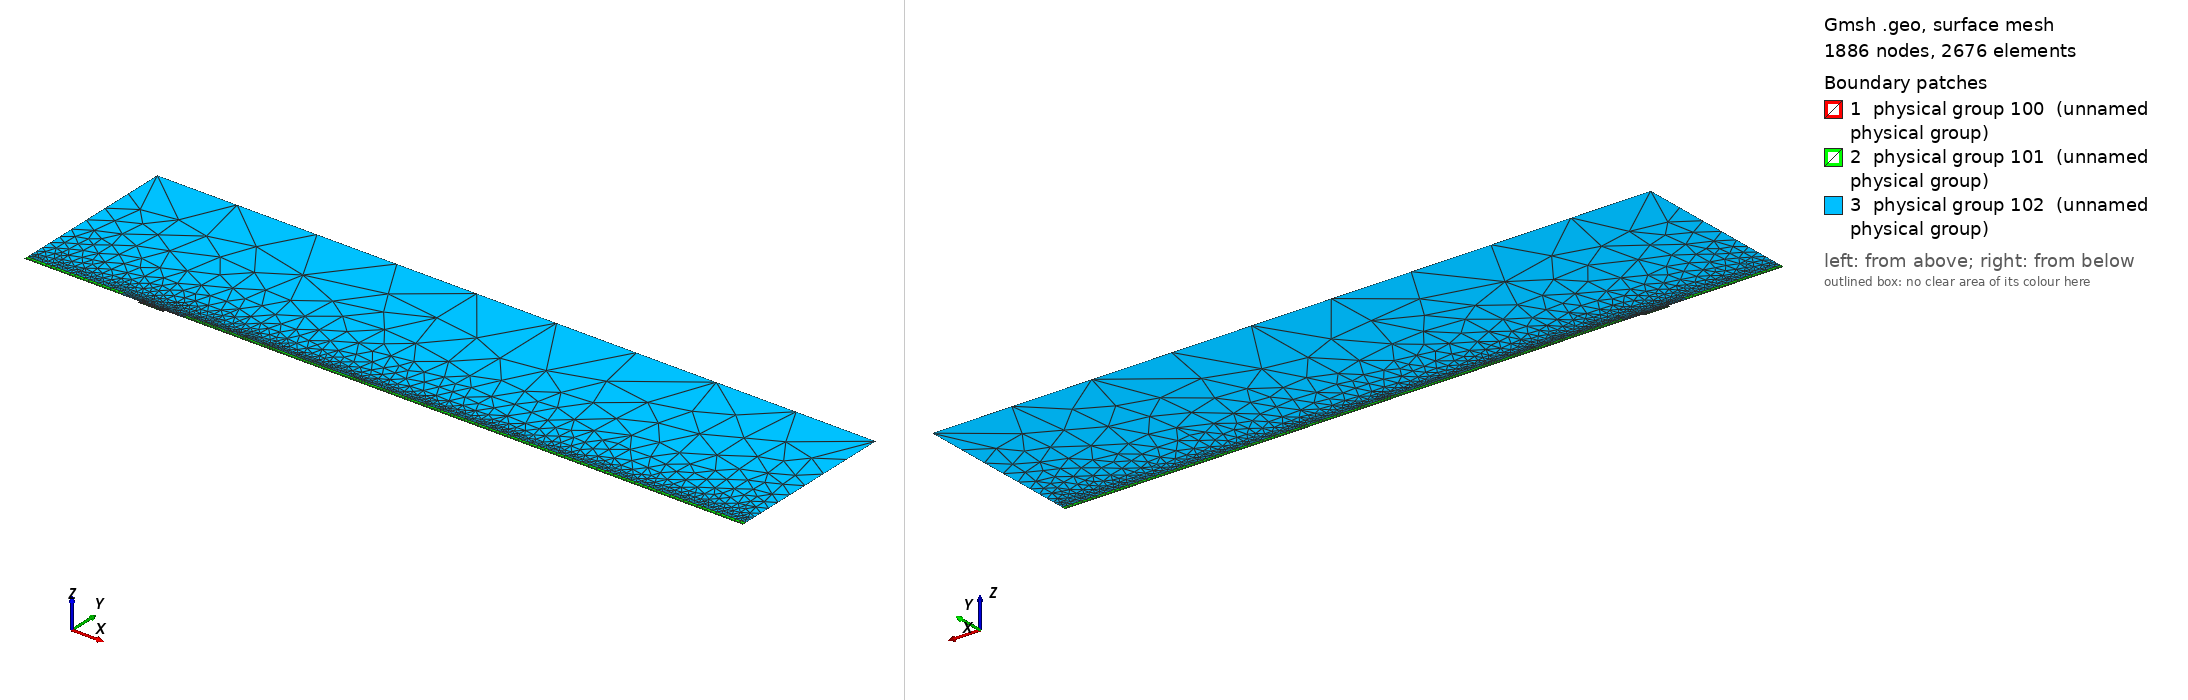

Gmsh geometry script, surface-meshed: 1886 nodes, 2676 surface elements. Boundary patches (legend numbers): 1 physical group 100 (unnamed physical group), 2 physical group 101 (unnamed physical group), 3 physical group 102 (unnamed physical group). Left view from above one corner, right view from below the opposite corner. Legend entries are the model's physical surfaces. The drawing asked Gmsh for element sizes between 1% and 20% of the model's largest extent; the script's own settings can give other sizes.

=== mesh.geo (drawn) ===
// Macro parameters
deltaStar = 1;
D = 2 * deltaStar; // depth of the gap 
W = 22 * deltaStar; // width of the gap
r = 16; // length of non-constant quads upstream and downstream of the gap
s = 8; // length of non-constant quads left and right inside the gap
BL = 0.25 * deltaStar; // height of the second layer of quad elements
BL_upper = 3.5 * deltaStar; // height of the third layer of quad elements
x0 = 100 * deltaStar; // x distance from inflow to gap
lengthOutflow = 500 * deltaStar; // length after the gap
x3 = W + lengthOutflow; // last point of the domain
height = 150 * deltaStar; // height of the triangular region
triagHeightRegion_inflow = height - BL - BL_upper; // height of the triangular region

// Micro parameters
dx = 0.2; // dx of square elements near the leading and trailing edge of the gap (most resolution-demanding points in the domain)
dy = 1.25 * dx; 
size_triag_v_top = 64; // size of the elements in the upper triangular region

// All the value below are between 0 and 1. =1  means the elements are all equal in size. Avoid using values very close to 1, because we dividing by log(p) in the formula.
dy_in_v_right = 1.5; // heighest quad in the upper layer of quads, in the right part of the gap
dy_in_v_left = 1.75; // heighest quad in the upper layer of quads, in the left part of the gap

// fit (check the file scripts/fit_gmsh.py for more details)
p_in_v_left = 1.0335663036230878 - 1.0234149444433507/(W - 0.8098798097181781)^0.5991729377115732; // densitiy concentration of elements inside the gap, vertically, near the left wall.
p_in_v_right = 1.008073572191136 - 1.1471875292840257/(W - 1.2941255994826328)^0.7890392764815325; // densitiy concentration of elements inside the gap, vertically, near the right wall.
p_in_h_bottom = 0.9; // densitiy concentration of elements inside the gap, horizontally. 
p_in_h_top = 0.9; // densitiy concentration of elements inside the gap, horizontally. 

p_out_h = 0.5; // densitiy concentration of elements outside the gap, horizontally.
p_out_h_upper = 0.4; // densitiy concentration of elements outside the gap, horizontally on the upper layer of quads
p_out_v_inflow_dense = 0.8; // densitiy concentration of elements outside the gap, vertically, near the inflow and the gap
p_out_v_inflow_sparse = 0.99; // densitiy concentration of elements outside the gap, vertically, near the inflow and far from the gap
p_out_v_outflow_dense = 0.9; // densitiy concentration of elements outside the gap, vertically, near the outflow and the gap
p_out_v_outflow_sparse = 0.995; // densitiy concentration of elements outside the gap, vertically, near the outflow and far from the gap
p_triag_h_inflow = 0.8; // densitiy concentration of elements in the triangular region of the domain, horizontally.
p_triag_h_outflow = p_triag_h_inflow; // densitiy concentration of elements in the triangular region of the domain, horizontally.

enlarge_triag_inflow = 1.1; // heigher the value, larger the elements in the triangular region near the inflow
enlarge_triag_outflow = 1.1; // heigher the value, larger the elements in the triangular region near the outflow

// Automated parameters 
a_in_v_right = dx / (W / 2);
a_in_v_left = dx / (W / 2);
a_in_h_bottom = dy / (D / 2);
a_in_h_top = dx / (D / 2);
a_out_h = dx / BL;
a_out_v_inflow_dense = dx / r;
a_out_v_outflow_dense = dx / r;

// for the derivation of the formula, see file 20250123_gmshFormula.md in the docs folder
N_in_v_right = Ceil( Log (a_in_v_right / (1 - p_in_v_right + a_in_v_right * p_in_v_right)) / Log(p_in_v_right) );
N_in_v_left = Ceil( Log (a_in_v_left / (1 - p_in_v_left + a_in_v_left * p_in_v_left)) / Log(p_in_v_left) );
N_in_h_bottom = Ceil( Log (a_in_h_bottom / (1 - p_in_h_bottom + a_in_h_bottom * p_in_h_bottom)) / Log(p_in_h_bottom) );
N_in_h_top = Ceil( Log (a_in_h_top / (1 - p_in_h_top + a_in_h_top * p_in_h_top)) / Log(p_in_h_top) );
N_out_h = Ceil( Log (a_out_h / (1 - p_out_h + a_out_h * p_out_h)) / Log(p_out_h) ) + 1; // + 1 is to correct the fact that the distance is too small to properly approximate the dx length
N_out_v_inflow_dense = Ceil( Log (a_out_v_inflow_dense / (1 - p_out_v_inflow_dense + a_out_v_inflow_dense * p_out_v_inflow_dense)) / Log(p_out_v_inflow_dense) );
N_out_v_outflow_dense = Ceil( Log (a_out_v_outflow_dense / (1 - p_out_v_outflow_dense + a_out_v_outflow_dense * p_out_v_outflow_dense)) / Log(p_out_v_outflow_dense) );

p_for_a_out_v_inflow_sparse_computation = p_out_v_inflow_dense;
p_for_a_out_v_outflow_sparse_computation = (p_out_v_outflow_dense + p_out_v_outflow_dense) / 2;
a_out_v_inflow_sparse = r / (x0 - r) * (1 - p_for_a_out_v_inflow_sparse_computation) / (1 - p_for_a_out_v_inflow_sparse_computation^(N_out_v_inflow_dense + 1));
a_out_v_outflow_sparse = r / (lengthOutflow - r) * (1 - p_for_a_out_v_outflow_sparse_computation) / (1 - p_for_a_out_v_outflow_sparse_computation^(N_out_v_outflow_dense + 1));

N_out_v_inflow_sparse = Ceil( Log(a_out_v_inflow_sparse / (1 - p_out_v_inflow_sparse + a_out_v_inflow_sparse * p_out_v_inflow_sparse)) / Log(p_out_v_inflow_sparse) );
N_out_v_outflow_sparse = Ceil( Log(a_out_v_outflow_sparse / (1 - p_out_v_outflow_sparse + a_out_v_outflow_sparse * p_out_v_outflow_sparse)) / Log(p_out_v_outflow_sparse) );


// second layer of quads
a_out_h_upper = (BL) / (BL_upper) * (1 - p_out_h) / (1 - p_out_h^(N_out_h + 1));
N_out_h_upper = Ceil( Log(a_out_h_upper / (1 - p_out_h_upper + a_out_h_upper * p_out_h_upper)) / Log(p_out_h_upper) );

// ---------------------------
// for triangular region
// ---------------------------
a_triag_h_inflow = (BL_upper) / (triagHeightRegion_inflow) * (1 - p_out_h_upper) / (1 - p_out_h_upper^(N_out_h_upper + 1));
a_triag_h_outflow = a_triag_h_inflow;
N_triag_v_top = Ceil( (x3 + x0) / size_triag_v_top ); // we assume p_triag_v = 1, otherwise the formula is different
N_triag_h_inflow = Ceil( Log(a_triag_h_inflow / (1 - p_triag_h_inflow + a_triag_h_inflow * p_triag_h_inflow)) / Log(p_triag_h_inflow) );
N_triag_h_outflow = Ceil( Log(a_triag_h_outflow / (1 - p_triag_h_outflow + a_triag_h_outflow * p_triag_h_outflow)) / Log(p_triag_h_outflow) );
N_triag_h_inflow = Ceil( N_triag_h_inflow / enlarge_triag_inflow );
N_triag_h_outflow = Ceil( N_triag_h_outflow / enlarge_triag_outflow );

Point(1) = {-x0, 0, 0};
Point(2) = {0,0,0};
Point(3) = {0,-D,0};
Point(4) = {W,-D,0};
Point(5) = {W,0,0};
Point(6) = {x3,0,0};
Point(8) = {x3,height,0};
Point(7) = {x3,BL,0};
Point(9) = {-x0,height,0};
Point(10) = {-x0,BL,0};
Point(11) = {0,BL,0};
Point(12) = {W,BL,0};
Point(13) = {W/2,0,0};
Point(14) = {W/2,BL,0};
Point(15) = {0,-D/2,0};
Point(16) = {W/2,-D,0};
Point(17) = {W,-D/2,0};
Point(18) = {-r,0,0};
Point(19) = {-r,BL,0};
Point(20) = {W + r,0,0};
Point(21) = {W + r,BL,0};
Point(22) = {-x0,BL+BL_upper,0};
Point(23) = {-r,BL+BL_upper,0};
Point(24) = {W + r,BL+BL_upper,0};
Point(25) = {x3,BL+BL_upper,0};

Line(1) = {1,18};
Line(2) = {2,15};
Line(3) = {3,16};
Line(4) = {4,17};
Line(5) = {5,20};
Line(6) = {6,7};
Line(7) = {7,25};
Line(8) = {8,9};
Line(9) = {9,22};
Line(10) = {10,19};
Line(11) = {10,1};
Line(12) = {11,14};
Line(13) = {12,21};
Line(14) = {2,13};
Line(15) = {15,3};
Line(16) = {16,4};
Line(17) = {17,5};
Line(18) = {13,5};
Line(19) = {14,12};
Line(20) = {18,2};
Line(21) = {20,6};
Line(22) = {21,7};
Line(23) = {19,11};
Line(24) = {22,10};
Line(25) = {25,8};
Line(26) = {25,24};
Line(27) = {22,23};
Line(28) = {23,19};
Line(29) = {24,21};

// outer quads
Curve Loop(1) = {5, 21, 6, -22, -13, -19, -12, -23, -10, 11, 1, 20, 14, 18};
Plane Surface(1) = {1};

// inside gap
Curve Loop(2) = {2, 15, 3, 16, 4, 17, -18, -14};
Plane Surface(2) = {2};

// triangular region
Curve Loop(3) = {23, 12, 19, 13, -29, -26, 25, 8, 9, 27, 28};
Plane Surface(3) = {3};

// 3rd layer of quads
Curve Loop(4) = {-24, 27, 28,-10};
Curve Loop(5) = {-29, -26, -7, -22};

Plane Surface(4) = {4};
Plane Surface(5) = {5};


// This defines the surfaces that will be meshed with quad elements
Transfinite Surface {1} = {1, 6, 7, 10};
Transfinite Surface {2} = {3, 4, 5, 2}; // number '2' must match the number '2' of plane surface
Transfinite Surface {4} = {19, 23, 22, 10};
Transfinite Surface {5} = {7, 25, 24, 21};

Transfinite Curve {18, 16, 19} = N_in_v_right Using Progression p_in_v_right;
Transfinite Curve {-14, -3, -12} = N_in_v_left Using Progression p_in_v_left;

Transfinite Curve {15, -4} = N_in_h_bottom Using Progression p_in_h_bottom;
Transfinite Curve {-2, 17} = N_in_h_top Using Progression p_in_h_top;


Transfinite Curve {11, -6} = N_out_h Using Progression p_out_h;
Transfinite Curve {24, 28, 29, -7} = N_out_h_upper Using Progression p_out_h_upper;
Transfinite Curve {10, 1, 27} = N_out_v_inflow_sparse Using Progression p_out_v_inflow_sparse;
Transfinite Curve {20, 23} = N_out_v_inflow_dense Using Progression p_out_v_inflow_dense;
Transfinite Curve {-21, -22, 26} = N_out_v_outflow_sparse Using Progression p_out_v_outflow_sparse;
Transfinite Curve {-5, -13} = N_out_v_outflow_dense Using Progression p_out_v_outflow_dense;

Recombine Surface {1, 2, 4, 5};

// for triangluar region
Transfinite Curve {8} = N_triag_v_top Using Progression 1;
Transfinite Curve {-25} = N_triag_h_outflow Using Progression p_triag_h_outflow;
Transfinite Curve {9} = N_triag_h_inflow Using Progression p_triag_h_inflow;


// defining boundary
Physical Curve(1) = {9,24,11}; // inlet
Physical Curve(2) = {7,25,6}; // outlet
Physical Curve(3) = {8}; // top
Physical Curve(4) = {1, 20, 2, 15, 3, 16, 4, 17, 5, 21}; // wall


Physical Surface(100) = {1};
Physical Surface(101) = {2, 4, 5};
Physical Surface(102) = {3};
